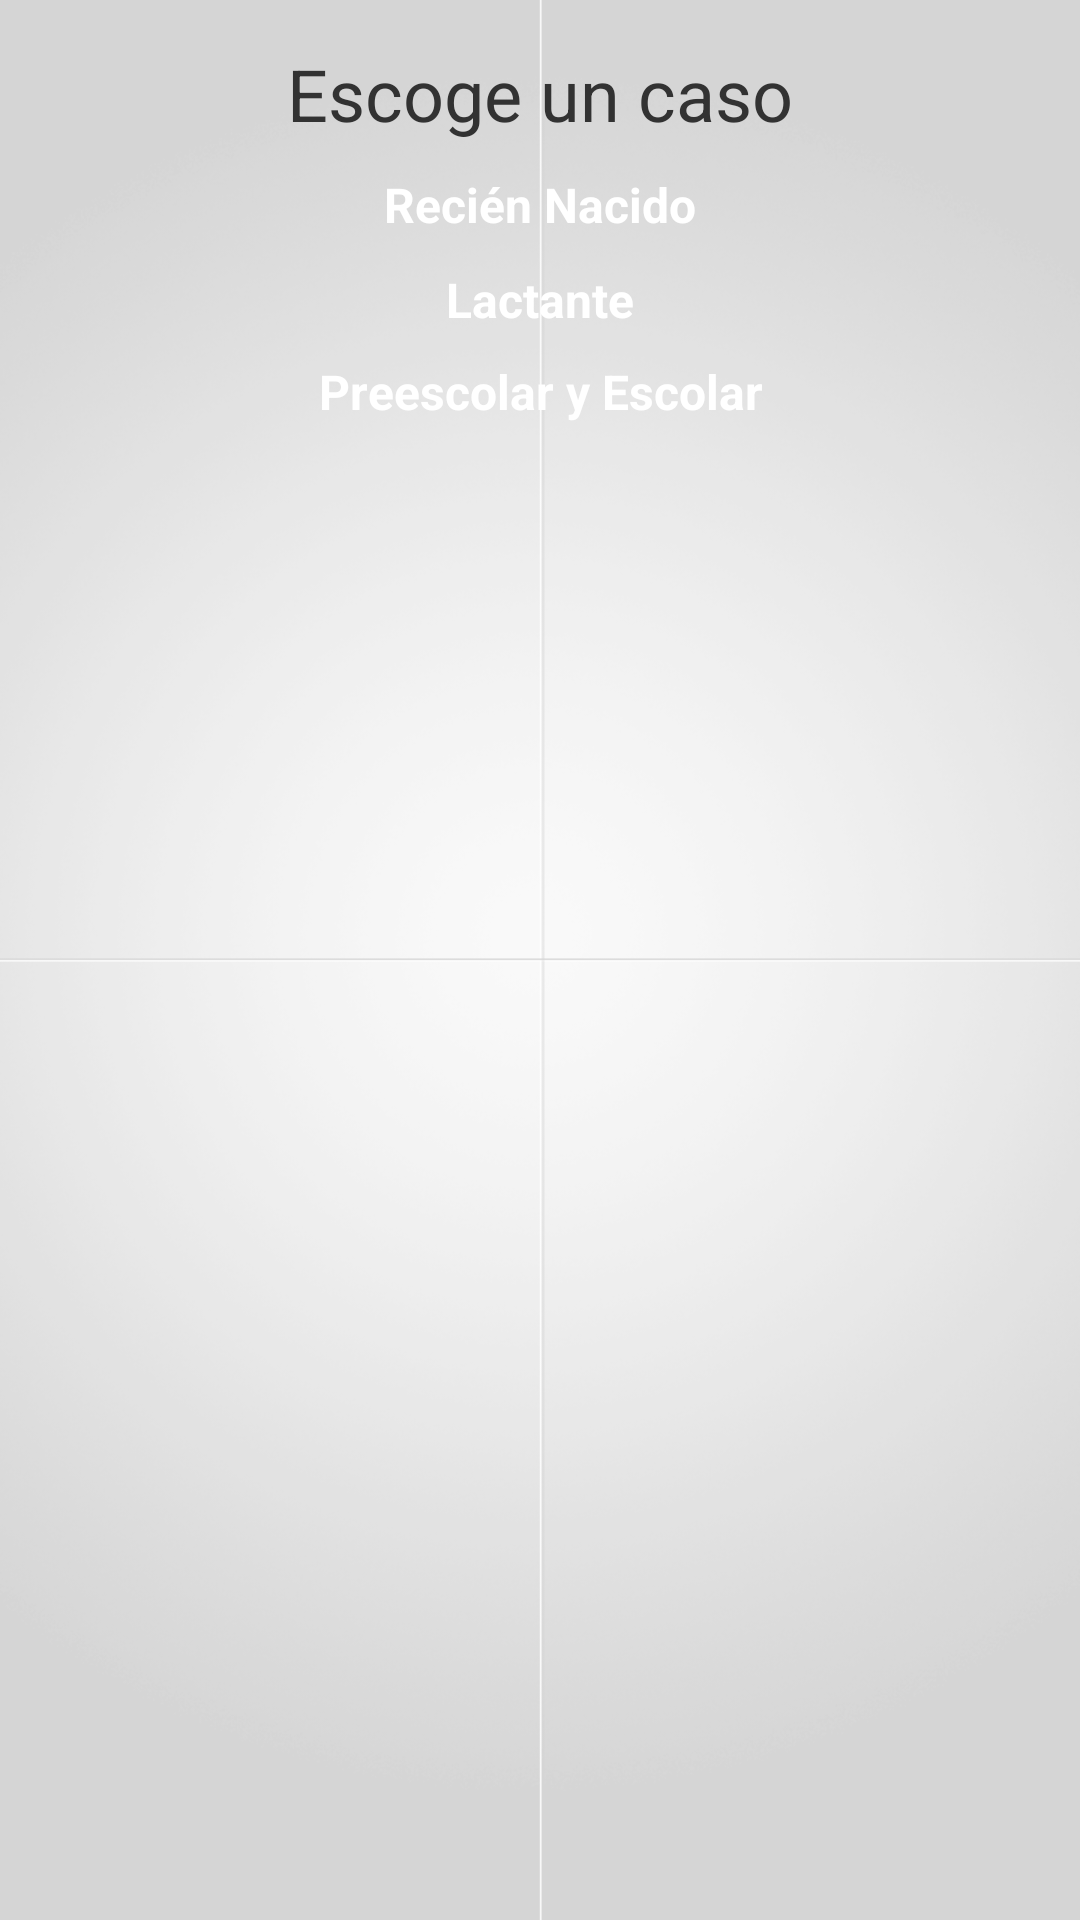

Layout XML and referenced resources for this Android screen:
<!-- AndroidManifest.xml: application theme AppTheme -->
<!-- res/layout/activity_menu_activity_during_4.xml -->
<RelativeLayout xmlns:android="http://schemas.android.com/apk/res/android"
    android:layout_width="fill_parent"
    android:layout_height="wrap_content"
    android:paddingLeft="10dp"
    android:paddingRight="10dp"
    android:background="@drawable/background">

    <TextView
        android:id="@+id/textView_choose4"
        android:layout_width="fill_parent"
        android:layout_height="wrap_content"
        android:gravity="center"
        android:paddingTop="15dp"
        android:text="Escoge un caso"
        android:textSize="24sp" />
    
    <Button
        android:id="@+id/Button_recien"
        android:layout_width="fill_parent"
        android:layout_height="wrap_content"
        android:layout_centerVertical="true"
        android:layout_marginTop="10dp"
        android:background="@drawable/button_custom"
        android:layout_below="@+id/textView_choose4"
        android:text="Recién Nacido"
        android:textColor="@color/white"
        android:textSize="16dp"
        android:textStyle="bold"
        android:layout_marginBottom="5dp"
        android:onClick="goRecien" />

    <Button
        android:id="@+id/Button_lactante"
        android:layout_width="fill_parent"
        android:layout_height="wrap_content"
        android:layout_marginTop="5dp"
        android:background="@drawable/button_custom"
        android:layout_below="@+id/Button_recien"
        android:text="Lactante"
        android:textColor="@color/white"
        android:textSize="16dp"
        android:textStyle="bold" 
        android:layout_marginBottom="4dp"
        android:onClick="goLactante"/>

    <Button
        android:id="@+id/Button_prescolar"
        android:layout_width="fill_parent"
        android:layout_height="wrap_content"
        android:layout_marginTop="5dp"
        android:background="@drawable/button_custom"
        android:layout_below="@+id/Button_lactante"
        android:text="Preescolar y Escolar"
        android:textColor="@color/white"
        android:textSize="16dp"
        android:textStyle="bold" 
        android:layout_marginBottom="4dp"
        android:onClick="goEscolar"/>

        

</RelativeLayout>
<!-- resources referenced by this layout -->
<resources>
  <color name="white">#FFFFFF</color>
  <!-- drawable background: png bitmap (drawable, 119484 bytes) -->
  <style name="AppTheme" parent="AppBaseTheme">
          
      </style>
  <style name="AppBaseTheme" parent="android:Theme.Light">
          
      </style>
</resources>
